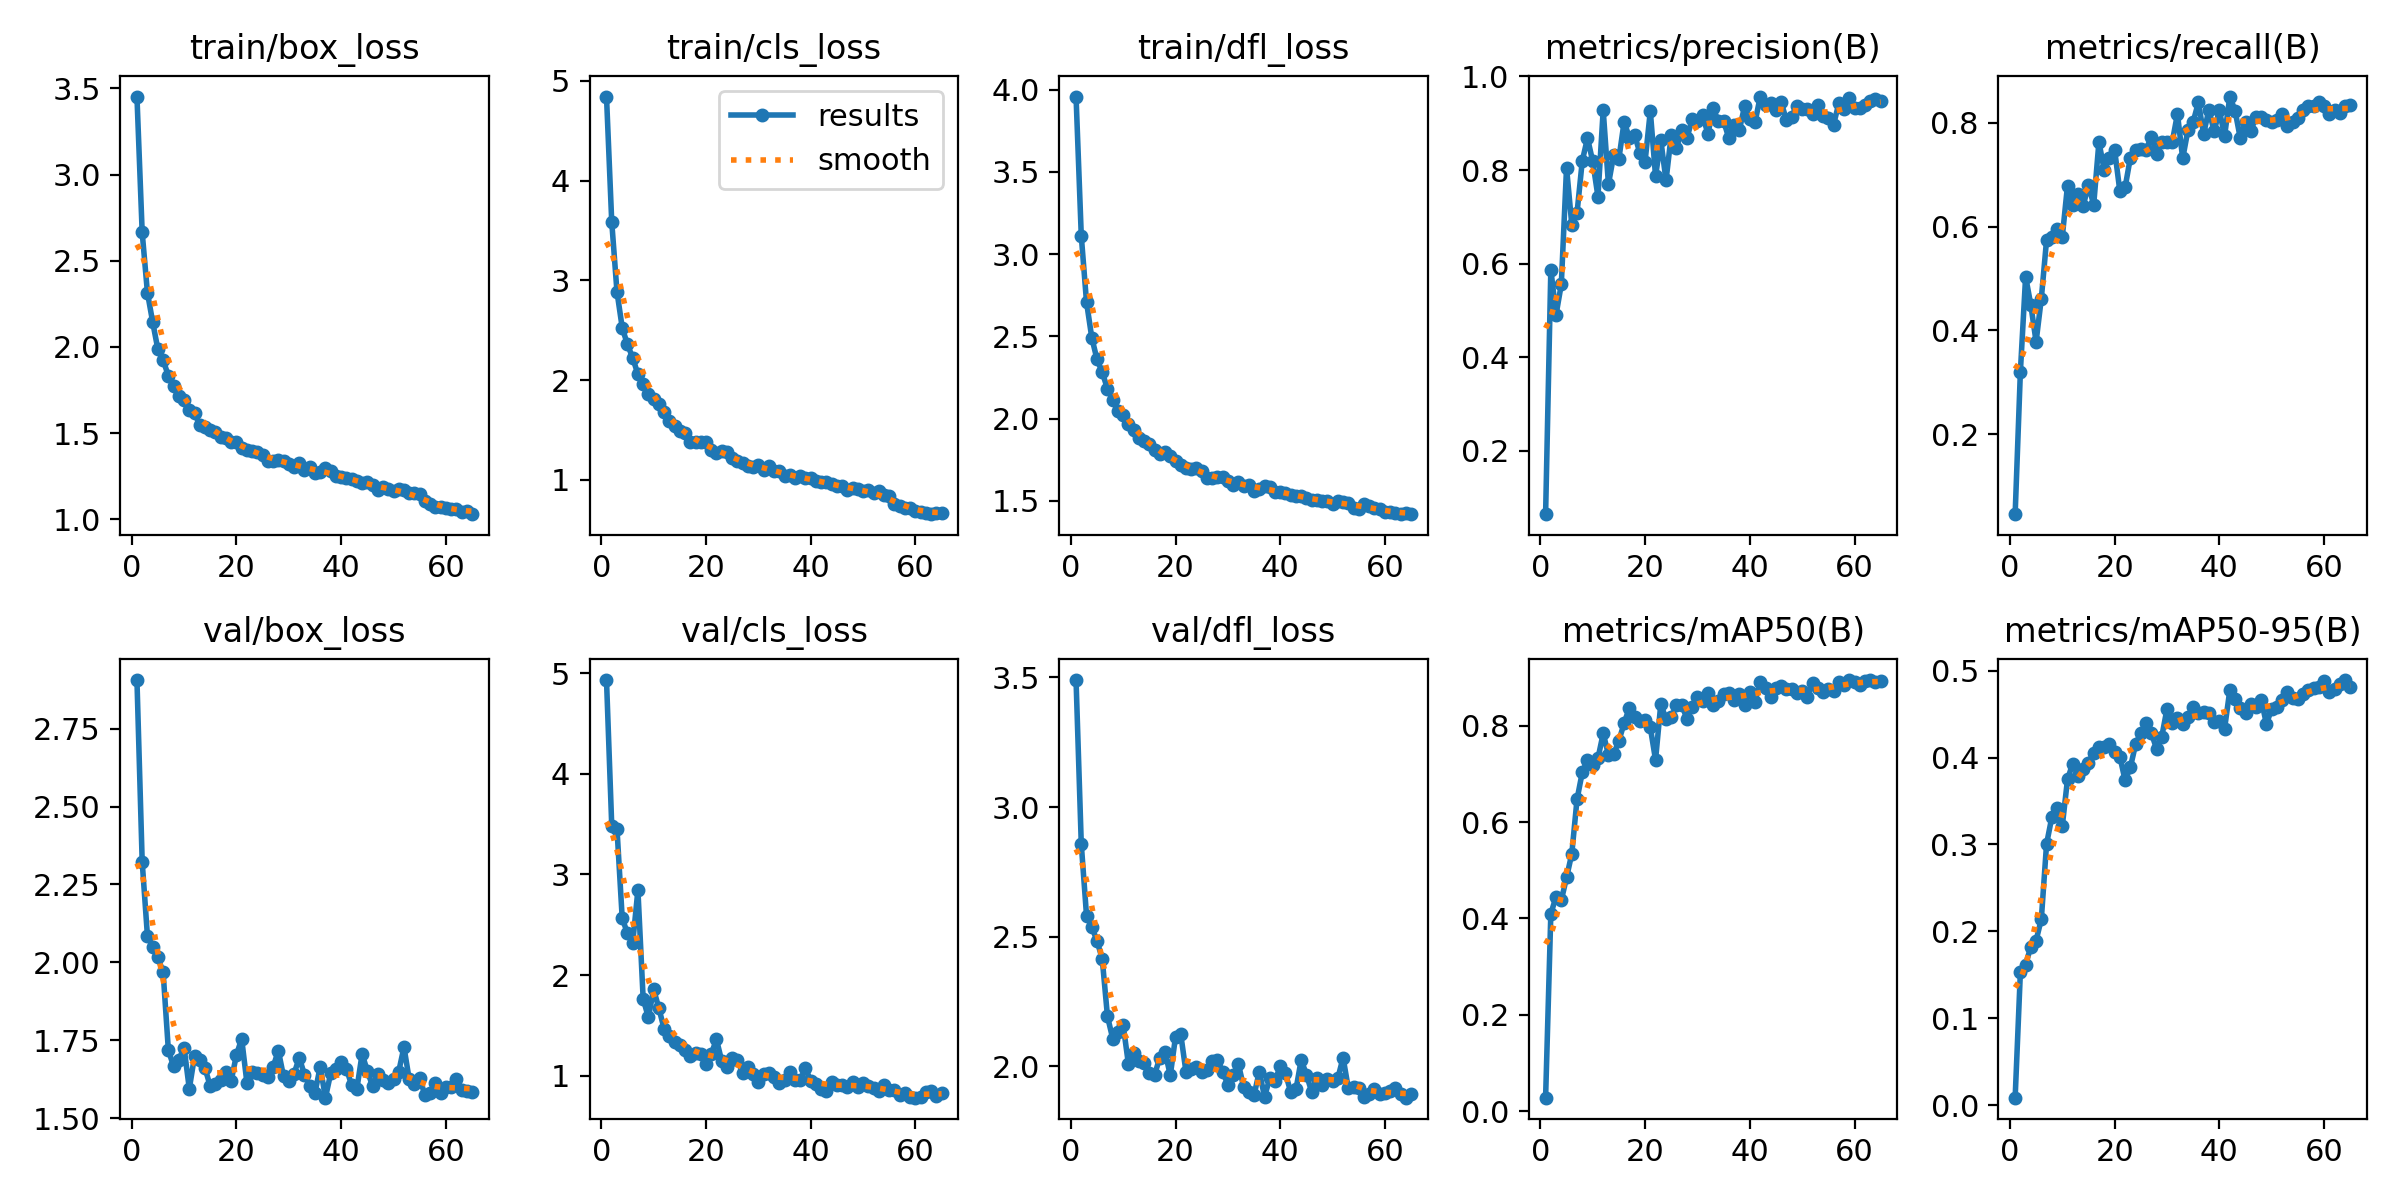

The file beside this chart, header and first rows:
epoch, train/box_loss, train/cls_loss, train/dfl_loss, metrics/precision(B), metrics/recall(B), metrics/mAP50(B), metrics/mAP50-95(B), val/box_loss, val/cls_loss, val/dfl_loss, lr/pg0, lr/pg1, lr/pg2
1, 3.453, 4.842, 3.959, 0.06457, 0.0458, 0.02799, 0.00861, 2.906, 4.933, 3.49, 0.0004725, 0.0004725, 0.0004725
2, 2.664, 3.585, 3.111, 0.5874, 0.3206, 0.4097, 0.1532, 2.323, 3.485, 2.857, 0.0009344, 0.0009344, 0.0009344
3, 2.315, 2.886, 2.708, 0.491, 0.5038, 0.4449, 0.1617, 2.086, 3.456, 2.582, 0.001382, 0.001382, 0.001382
4, 2.144, 2.525, 2.493, 0.5557, 0.4488, 0.4375, 0.1825, 2.051, 2.566, 2.538, 0.001364, 0.001364, 0.001364
5, 1.985, 2.356, 2.36, 0.805, 0.3782, 0.485, 0.1895, 2.016, 2.414, 2.484, 0.001364, 0.001364, 0.001364
6, 1.923, 2.224, 2.282, 0.6835, 0.4616, 0.5339, 0.2141, 1.969, 2.316, 2.415, 0.001342, 0.001342, 0.001342
7, 1.832, 2.057, 2.181, 0.7082, 0.5743, 0.6469, 0.3006, 1.718, 2.845, 2.193, 0.00132, 0.00132, 0.00132
8, 1.771, 1.961, 2.115, 0.8193, 0.5802, 0.7029, 0.3313, 1.666, 1.765, 2.107, 0.001298, 0.001298, 0.001298
9, 1.712, 1.863, 2.044, 0.8683, 0.5954, 0.7296, 0.3422, 1.687, 1.578, 2.132, 0.001277, 0.001277, 0.001277
10, 1.692, 1.807, 2.019, 0.8185, 0.5802, 0.7183, 0.3211, 1.726, 1.857, 2.159, 0.001255, 0.001255, 0.001255
11, 1.634, 1.756, 1.967, 0.7433, 0.6794, 0.7323, 0.375, 1.594, 1.67, 2.01, 0.001233, 0.001233, 0.001233
12, 1.614, 1.677, 1.933, 0.9282, 0.6412, 0.7839, 0.3931, 1.699, 1.466, 2.053, 0.001211, 0.001211, 0.001211
13, 1.547, 1.588, 1.879, 0.7698, 0.6635, 0.7401, 0.3792, 1.687, 1.389, 2.021, 0.00119, 0.00119, 0.00119
14, 1.533, 1.539, 1.862, 0.8315, 0.6403, 0.7409, 0.3874, 1.661, 1.332, 2.015, 0.001168, 0.001168, 0.001168
15, 1.517, 1.492, 1.846, 0.8244, 0.6807, 0.7688, 0.3943, 1.602, 1.305, 1.974, 0.001146, 0.001146, 0.001146
16, 1.504, 1.465, 1.808, 0.9034, 0.6422, 0.8053, 0.4058, 1.61, 1.252, 1.968, 0.001124, 0.001124, 0.001124
17, 1.478, 1.381, 1.782, 0.8688, 0.7634, 0.8373, 0.4122, 1.623, 1.195, 2.034, 0.001102, 0.001102, 0.001102
18, 1.47, 1.376, 1.794, 0.8745, 0.7099, 0.8189, 0.4121, 1.649, 1.229, 2.056, 0.001081, 0.001081, 0.001081
19, 1.447, 1.381, 1.769, 0.837, 0.7328, 0.8105, 0.4154, 1.62, 1.211, 1.966, 0.001059, 0.001059, 0.001059
20, 1.45, 1.379, 1.739, 0.8182, 0.7481, 0.8114, 0.4061, 1.703, 1.11, 2.114, 0.001037, 0.001037, 0.001037
21, 1.415, 1.294, 1.715, 0.926, 0.6682, 0.7963, 0.4011, 1.755, 1.214, 2.124, 0.001015, 0.001015, 0.001015
22, 1.4, 1.272, 1.699, 0.7867, 0.6757, 0.7289, 0.3739, 1.614, 1.36, 1.978, 0.0009937, 0.0009937, 0.0009937
23, 1.397, 1.288, 1.695, 0.8642, 0.7328, 0.845, 0.3886, 1.648, 1.146, 1.989, 0.0009719, 0.0009719, 0.0009719
24, 1.389, 1.281, 1.698, 0.7778, 0.7481, 0.8136, 0.4152, 1.646, 1.09, 1.999, 0.0009502, 0.0009502, 0.0009502
25, 1.374, 1.218, 1.683, 0.8751, 0.7491, 0.8175, 0.4286, 1.637, 1.173, 1.979, 0.0009284, 0.0009284, 0.0009284
26, 1.34, 1.187, 1.64, 0.8474, 0.7481, 0.8422, 0.4402, 1.631, 1.16, 1.988, 0.0009066, 0.0009066, 0.0009066
27, 1.338, 1.166, 1.636, 0.8863, 0.7733, 0.8437, 0.4283, 1.663, 1.022, 2.021, 0.0008849, 0.0008849, 0.0008849
28, 1.344, 1.137, 1.643, 0.8687, 0.7405, 0.8139, 0.4104, 1.717, 1.083, 2.026, 0.0008631, 0.0008631, 0.0008631
29, 1.34, 1.132, 1.646, 0.9091, 0.7631, 0.839, 0.424, 1.634, 1.012, 1.98, 0.0008414, 0.0008414, 0.0008414
30, 1.321, 1.153, 1.622, 0.9048, 0.7634, 0.859, 0.4561, 1.619, 0.9405, 1.93, 0.0008196, 0.0008196, 0.0008196
31, 1.305, 1.098, 1.597, 0.9171, 0.7634, 0.8514, 0.4397, 1.642, 1.012, 1.966, 0.0007978, 0.0007978, 0.0007978
32, 1.328, 1.136, 1.612, 0.8771, 0.8174, 0.8675, 0.4452, 1.694, 1.029, 2.009, 0.0007761, 0.0007761, 0.0007761
33, 1.288, 1.091, 1.591, 0.9319, 0.7316, 0.8424, 0.4387, 1.639, 0.9813, 1.922, 0.0007543, 0.0007543, 0.0007543
34, 1.3, 1.089, 1.598, 0.9041, 0.7863, 0.8507, 0.4464, 1.604, 0.9253, 1.903, 0.0007325, 0.0007325, 0.0007325
35, 1.266, 1.036, 1.562, 0.9052, 0.8023, 0.8652, 0.4582, 1.581, 0.9561, 1.89, 0.0007108, 0.0007108, 0.0007108
36, 1.271, 1.044, 1.573, 0.8677, 0.8397, 0.8677, 0.4513, 1.665, 1.034, 1.98, 0.000689, 0.000689, 0.000689
37, 1.299, 1.015, 1.589, 0.8968, 0.7786, 0.8535, 0.4525, 1.566, 0.9583, 1.884, 0.0006672, 0.0006672, 0.0006672
38, 1.277, 1.039, 1.581, 0.8854, 0.8259, 0.8667, 0.4511, 1.644, 0.955, 1.954, 0.0006455, 0.0006455, 0.0006455
39, 1.248, 1.015, 1.553, 0.9362, 0.7837, 0.8433, 0.4405, 1.659, 1.074, 1.945, 0.0006237, 0.0006237, 0.0006237
40, 1.245, 1.014, 1.556, 0.9087, 0.8244, 0.8696, 0.4419, 1.681, 0.9461, 2.002, 0.0006019, 0.0006019, 0.0006019
41, 1.237, 0.9907, 1.547, 0.9022, 0.7751, 0.8501, 0.4333, 1.659, 0.9175, 1.973, 0.0005802, 0.0005802, 0.0005802
42, 1.233, 0.9773, 1.536, 0.9571, 0.851, 0.891, 0.4776, 1.606, 0.8669, 1.902, 0.0005584, 0.0005584, 0.0005584
43, 1.219, 0.9765, 1.528, 0.9391, 0.8238, 0.8786, 0.4672, 1.594, 0.8489, 1.911, 0.0005366, 0.0005366, 0.0005366
44, 1.212, 0.9597, 1.527, 0.9439, 0.7706, 0.8596, 0.4574, 1.706, 0.9399, 2.025, 0.0005149, 0.0005149, 0.0005149
45, 1.217, 0.9387, 1.52, 0.9274, 0.8015, 0.8773, 0.4513, 1.652, 0.9015, 1.969, 0.0004931, 0.0004931, 0.0004931
46, 1.2, 0.9373, 1.507, 0.9448, 0.7847, 0.8831, 0.4616, 1.603, 0.9061, 1.902, 0.0004713, 0.0004713, 0.0004713
47, 1.171, 0.8989, 1.503, 0.9062, 0.8116, 0.8752, 0.4582, 1.641, 0.8832, 1.955, 0.0004496, 0.0004496, 0.0004496
48, 1.184, 0.9188, 1.498, 0.914, 0.8113, 0.876, 0.4664, 1.621, 0.9341, 1.93, 0.0004278, 0.0004278, 0.0004278
49, 1.178, 0.9058, 1.499, 0.9378, 0.8064, 0.8676, 0.4386, 1.614, 0.8878, 1.951, 0.0004061, 0.0004061, 0.0004061
50, 1.162, 0.8915, 1.481, 0.9302, 0.8015, 0.8719, 0.4564, 1.625, 0.9217, 1.945, 0.0003843, 0.0003843, 0.0003843
51, 1.175, 0.8937, 1.496, 0.9296, 0.8064, 0.8604, 0.458, 1.65, 0.8998, 1.955, 0.0003625, 0.0003625, 0.0003625
52, 1.166, 0.8641, 1.495, 0.9199, 0.8168, 0.8877, 0.4666, 1.728, 0.878, 2.034, 0.0003408, 0.0003408, 0.0003408
53, 1.152, 0.8861, 1.483, 0.94, 0.7939, 0.8778, 0.4756, 1.625, 0.8489, 1.916, 0.000319, 0.000319, 0.000319
54, 1.151, 0.8473, 1.458, 0.9149, 0.8015, 0.8695, 0.4687, 1.609, 0.9109, 1.922, 0.0002972, 0.0002972, 0.0002972
55, 1.145, 0.8422, 1.452, 0.9104, 0.8092, 0.8765, 0.467, 1.63, 0.861, 1.917, 0.0002755, 0.0002755, 0.0002755
56, 1.105, 0.7618, 1.48, 0.8973, 0.8244, 0.8712, 0.4731, 1.573, 0.8544, 1.884, 0.0002537, 0.0002537, 0.0002537
57, 1.087, 0.733, 1.466, 0.9423, 0.8321, 0.8899, 0.4782, 1.582, 0.8083, 1.893, 0.0002319, 0.0002319, 0.0002319
58, 1.068, 0.7137, 1.454, 0.9297, 0.8321, 0.8852, 0.4799, 1.611, 0.8296, 1.913, 0.0002102, 0.0002102, 0.0002102
59, 1.069, 0.7121, 1.45, 0.9538, 0.8397, 0.8942, 0.4809, 1.582, 0.7833, 1.893, 0.0001884, 0.0001884, 0.0001884
60, 1.064, 0.69, 1.432, 0.9319, 0.8321, 0.8899, 0.4878, 1.6, 0.7804, 1.897, 0.0001666, 0.0001666, 0.0001666
... 5 more rows
